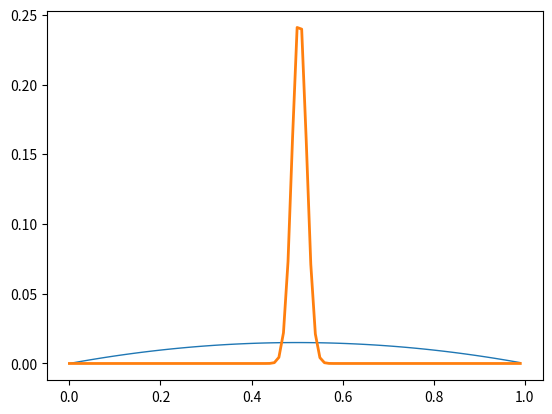

The matplotlib source for this figure:
from random import random
# import itertools
# import time
import numpy as np
# import networkx as nx
import matplotlib.pyplot as plt

def beta(x, a, b):
    return x**(a - 1) * (1 - x)**(b - 1)

def update_beta(a, b, samples):
    a = a + sum(samples)
    b = b + len(samples) - sum(samples)

    return a, b

def plot_beta(a, b, lw=1):
    # x**(a - 1) * (1 - x)**(b - 1)
    dx = 0.01
    X = np.arange(0, 1, dx)
    y = [beta(x, a, b) for x in X]
    print(y)
    line, = plt.plot(X, y / sum(y), lw=lw)

beta_a = 2.0
beta_b = 2.0

plot_beta(beta_a, beta_b)

# sample some stuff
N = 1000
samples = [random() * 0.5 + 0.25 for n in range(0,N)]
print(f'samples: {samples}')
# samples = [0.5 for n in range(0,N)]

beta_a, beta_b = update_beta(beta_a, beta_b, samples)

plot_beta(beta_a, beta_b, lw=2)

plt.show()
